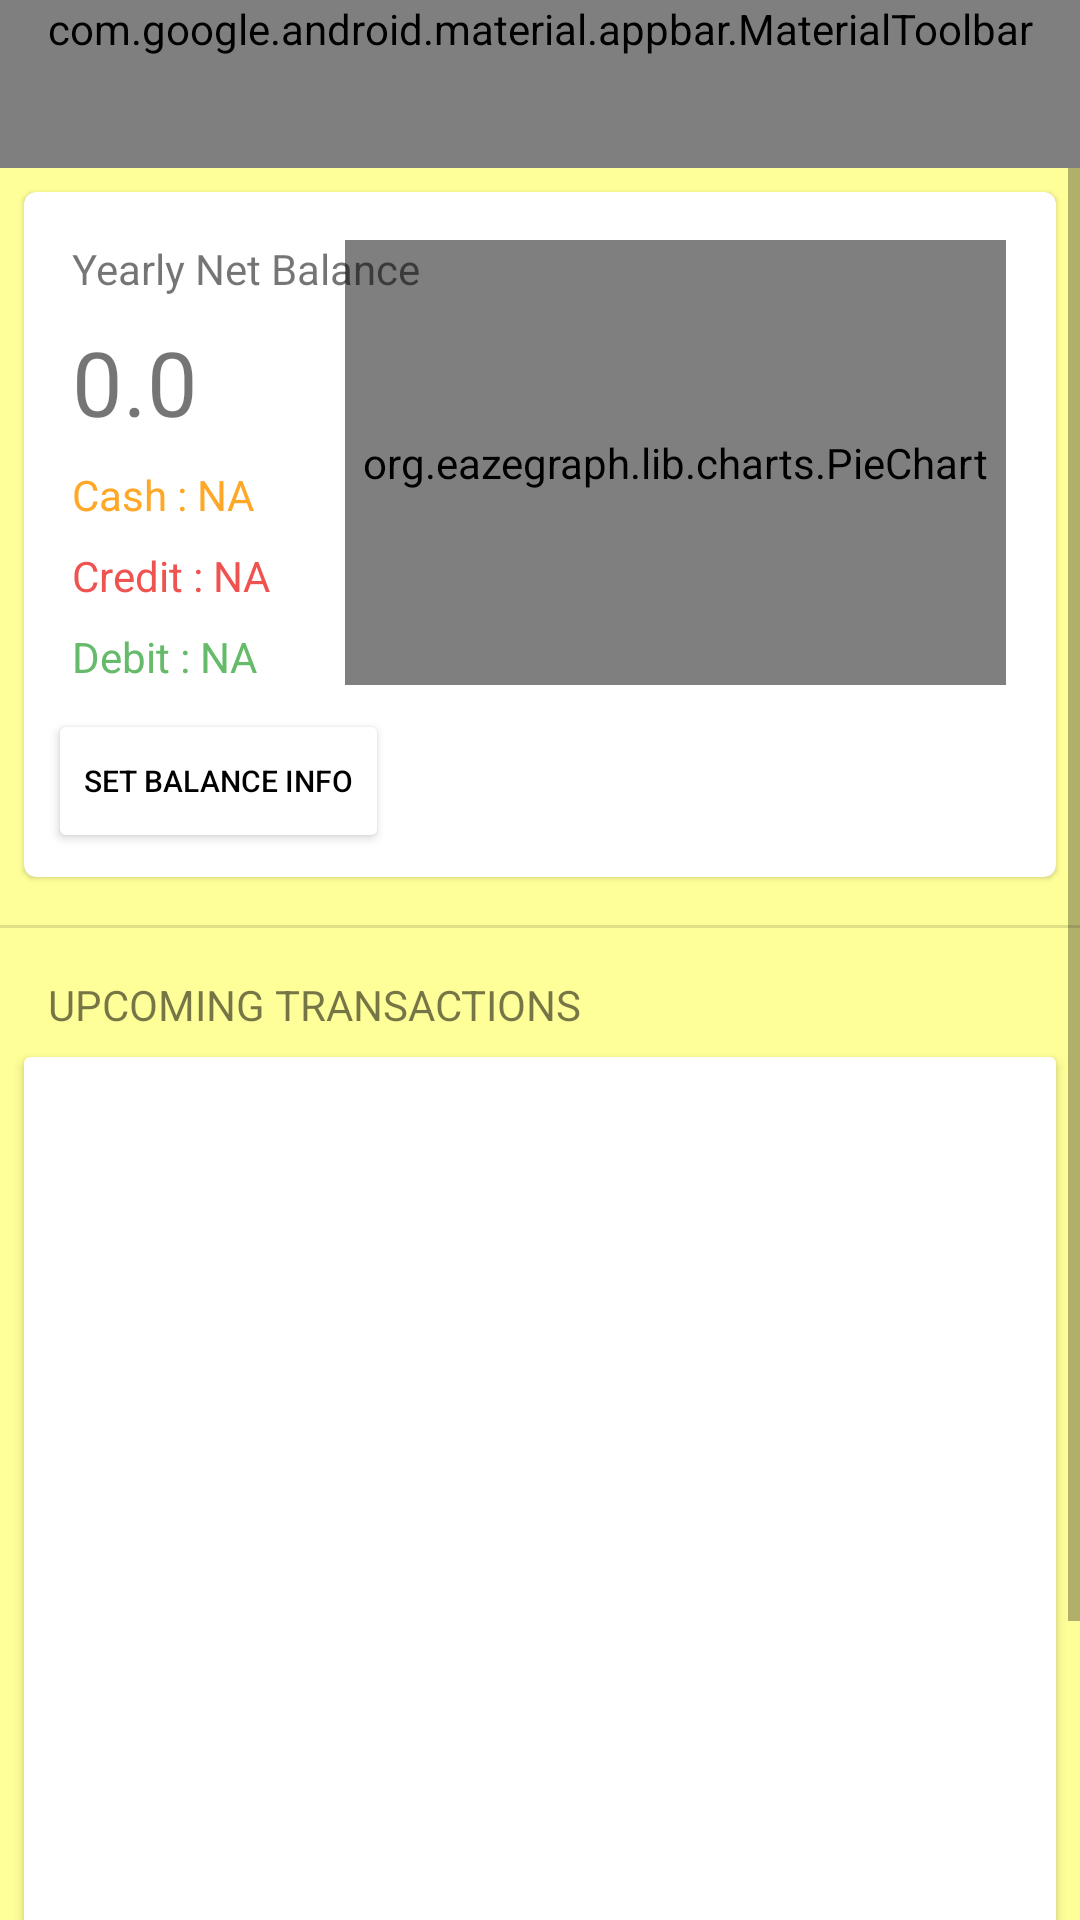

This screen was rendered from an Android layout file. Write that file and the resources it references.
<!-- AndroidManifest.xml: application theme Theme.ManasiExpenseManager -->
<!-- res/layout/fragment_home.xml -->
<?xml version="1.0" encoding="utf-8"?>
<LinearLayout xmlns:android="http://schemas.android.com/apk/res/android"
    xmlns:app="http://schemas.android.com/apk/res-auto"
    xmlns:tools="http://schemas.android.com/tools"
    android:layout_height="match_parent"
    android:background="#FFFF99"
    android:layout_width="match_parent"
    android:orientation="vertical">

    <com.google.android.material.appbar.AppBarLayout
        android:layout_width="match_parent"
        android:layout_height="wrap_content">

        <com.google.android.material.appbar.MaterialToolbar
            android:id="@+id/topAppBar"
            style="@style/Widget.MaterialComponents.Toolbar.Primary"
            android:layout_width="match_parent"
            android:layout_height="match_parent"
            app:menu="@menu/home_fragment_top"
            app:title="Expense Manager" />

    </com.google.android.material.appbar.AppBarLayout>

    <ScrollView
    android:layout_width="match_parent"
    android:layout_height="match_parent"
    android:fillViewport="true"
    tools:context=".ui.HomeFragment">

    <androidx.constraintlayout.widget.ConstraintLayout
        android:layout_width="match_parent"
        android:layout_height="match_parent">

        <com.google.android.material.card.MaterialCardView
            android:id="@+id/balance_card"
            android:layout_width="match_parent"
            android:layout_height="wrap_content"
            android:layout_marginStart="8dp"
            android:layout_marginTop="8dp"
            android:layout_marginEnd="8dp"
            android:clickable="true"
            app:layout_constraintBottom_toTopOf="@+id/divider"
            app:layout_constraintEnd_toEndOf="parent"
            app:layout_constraintStart_toStartOf="parent"
            app:layout_constraintTop_toTopOf="parent">

            <androidx.constraintlayout.widget.ConstraintLayout
                android:layout_width="match_parent"
                android:layout_height="match_parent">

                <org.eazegraph.lib.charts.PieChart
                    android:id="@+id/piechart"
                    android:layout_width="wrap_content"
                    android:layout_height="0dp"
                    android:layout_marginStart="32dp"
                    android:padding="6dp"
                    app:layout_constraintBottom_toBottomOf="@+id/debit_amount"
                    app:layout_constraintEnd_toEndOf="parent"
                    app:layout_constraintStart_toEndOf="@+id/net_balance"
                    app:layout_constraintTop_toTopOf="@+id/net_balance_text"
                    android:layout_marginLeft="32dp" />

                <TextView
                    android:id="@+id/net_balance_text"
                    android:layout_width="wrap_content"
                    android:layout_height="0dp"
                    android:layout_marginStart="16dp"
                    android:layout_marginTop="16dp"
                    android:text="Yearly Net Balance"
                    android:textSize="14sp"
                    app:layout_constraintStart_toStartOf="parent"
                    app:layout_constraintTop_toTopOf="parent"
                    android:layout_marginLeft="16dp" />

                <TextView
                    android:id="@+id/net_balance"
                    android:layout_width="wrap_content"
                    android:layout_height="wrap_content"
                    android:layout_marginStart="16dp"
                    android:layout_marginTop="8dp"
                    android:text="0.0"
                    android:textSize="30sp"
                    app:layout_constraintStart_toStartOf="parent"
                    app:layout_constraintTop_toBottomOf="@+id/net_balance_text"
                    android:layout_marginLeft="16dp" />

                <TextView
                    android:id="@+id/cash_amount_label"
                    android:layout_width="wrap_content"
                    android:layout_height="wrap_content"
                    android:layout_marginStart="16dp"
                    android:layout_marginTop="8dp"
                    android:text="Cash : "
                    android:textColor="@color/cash"
                    app:layout_constraintStart_toStartOf="parent"
                    app:layout_constraintTop_toBottomOf="@+id/net_balance"
                    android:layout_marginLeft="16dp" />

                <TextView
                    android:id="@+id/credit_amount_label"
                    android:layout_width="wrap_content"
                    android:layout_height="wrap_content"
                    android:layout_marginStart="16dp"
                    android:layout_marginTop="8dp"
                    android:text="Credit : "
                    android:textColor="@color/credit"
                    app:layout_constraintStart_toStartOf="parent"
                    app:layout_constraintTop_toBottomOf="@+id/cash_amount_label"
                    android:layout_marginLeft="16dp" />

                <TextView
                    android:id="@+id/debit_amount_label"
                    android:layout_width="wrap_content"
                    android:layout_height="wrap_content"
                    android:layout_marginStart="16dp"
                    android:layout_marginTop="8dp"
                    android:text="Debit : "
                    android:textColor="@color/bank"
                    app:layout_constraintStart_toStartOf="parent"
                    app:layout_constraintTop_toBottomOf="@+id/credit_amount_label"
                    android:layout_marginLeft="16dp" />

                <TextView
                    android:id="@+id/cash_amount"
                    android:layout_width="wrap_content"
                    android:layout_height="wrap_content"
                    android:layout_marginTop="8dp"
                    android:text="NA"
                    android:textColor="@color/cash"
                    app:layout_constraintStart_toEndOf="@+id/cash_amount_label"
                    app:layout_constraintTop_toBottomOf="@+id/net_balance" />

                <TextView
                    android:id="@+id/credit_amount"
                    android:layout_width="wrap_content"
                    android:layout_height="wrap_content"
                    android:layout_marginTop="8dp"
                    android:text="NA"
                    android:textColor="@color/credit"
                    app:layout_constraintStart_toEndOf="@+id/credit_amount_label"
                    app:layout_constraintTop_toBottomOf="@+id/cash_amount" />

                <TextView
                    android:id="@+id/debit_amount"
                    android:layout_width="wrap_content"
                    android:layout_height="wrap_content"
                    android:layout_marginTop="8dp"
                    android:text="NA"
                    android:textColor="@color/bank"
                    app:layout_constraintStart_toEndOf="@+id/debit_amount_label"
                    app:layout_constraintTop_toBottomOf="@+id/credit_amount" />

                <Button
                    android:id="@+id/set_balance_info"
                    android:layout_width="wrap_content"
                    android:layout_height="wrap_content"
                    android:layout_marginStart="8dp"
                    android:layout_marginTop="8dp"
                    android:layout_marginBottom="8dp"
                    android:text="set balance info"
                    android:textColor="#000000"
                    android:textSize="10sp"
                    app:backgroundTint="#FFFFFF"
                    app:layout_constraintBottom_toBottomOf="parent"
                    app:layout_constraintStart_toStartOf="parent"
                    app:layout_constraintTop_toBottomOf="@id/debit_amount_label"
                    android:layout_marginLeft="8dp" />
            </androidx.constraintlayout.widget.ConstraintLayout>
        </com.google.android.material.card.MaterialCardView>

    <View
        android:id="@+id/divider"
        android:layout_width="409dp"
        android:layout_height="1dp"
        android:layout_marginTop="16dp"
        android:background="?android:attr/listDivider"
        app:layout_constraintEnd_toEndOf="parent"
        app:layout_constraintStart_toStartOf="parent"
        app:layout_constraintTop_toBottomOf="@+id/balance_card" />

    <TextView
        android:id="@+id/upcoming_transaction_label"
        android:layout_width="wrap_content"
        android:layout_height="wrap_content"
        android:layout_marginStart="16dp"
        android:layout_marginTop="16dp"
        android:text="UPCOMING TRANSACTIONS"
        app:layout_constraintStart_toStartOf="parent"
        app:layout_constraintTop_toBottomOf="@+id/divider"
        android:layout_marginLeft="16dp" />

        <androidx.cardview.widget.CardView
            android:layout_width="match_parent"
            android:layout_height="400dp"
            android:id="@+id/list_card"
            android:layout_marginStart="8dp"
            android:layout_marginTop="8dp"
            android:layout_marginEnd="8dp"
            app:layout_constraintEnd_toEndOf="parent"
            app:layout_constraintStart_toStartOf="parent"
            app:layout_constraintTop_toBottomOf="@+id/upcoming_transaction_label">

    <androidx.recyclerview.widget.RecyclerView
        android:id="@+id/transaction_list"
        android:layout_width="match_parent"
        android:layout_height="match_parent"
        android:layout_marginTop="8dp"
        app:layout_constraintEnd_toEndOf="@id/list_card"
        app:layout_constraintStart_toStartOf="@id/list_card"
        app:layout_constraintTop_toTopOf="@+id/list_card"
        tools:listitem="@layout/list_item" />

        </androidx.cardview.widget.CardView>

    <com.google.android.material.floatingactionbutton.FloatingActionButton
        android:id="@+id/add_transaction"
        android:layout_width="wrap_content"
        android:layout_height="wrap_content"
        android:layout_marginEnd="16dp"
        android:layout_marginBottom="16dp"
        android:clickable="true"
        android:src="@drawable/ic_baseline_add_24"
        app:layout_constraintRight_toRightOf="@id/list_card"
        app:layout_constraintBottom_toBottomOf="@id/list_card"
        android:layout_marginRight="16dp" />

    <androidx.recyclerview.widget.RecyclerView
        android:id="@+id/monthly_card_list"
        android:layout_width="0dp"
        android:layout_height="wrap_content"
        android:layout_marginTop="8dp"

        app:layout_constraintEnd_toEndOf="parent"
        app:layout_constraintStart_toStartOf="parent"
        app:layout_constraintTop_toBottomOf="@+id/list_card"
        tools:listitem="@layout/month_card" />
    </androidx.constraintlayout.widget.ConstraintLayout>


    </ScrollView>
</LinearLayout>
<!-- res/layout/list_item.xml (included above) -->
<?xml version="1.0" encoding="utf-8"?>
<androidx.constraintlayout.widget.ConstraintLayout xmlns:android="http://schemas.android.com/apk/res/android"
    xmlns:app="http://schemas.android.com/apk/res-auto"
    xmlns:tools="http://schemas.android.com/tools"
    android:layout_width="match_parent"
    android:layout_height="wrap_content"
    android:layout_marginStart="5dp"
    android:layout_marginTop="5dp"
    android:layout_marginEnd="5dp"
    android:layout_marginBottom="5dp"
    android:paddingTop="5dp">

    <TextView
        android:id="@+id/add_transaction_name"
        android:layout_width="wrap_content"
        android:layout_height="wrap_content"
        android:layout_marginStart="16dp"
        android:layout_marginTop="16dp"
        android:text="Item1"
        android:textColor="@android:color/black"
        app:layout_constraintStart_toStartOf="@id/transaction_type_view"
        app:layout_constraintTop_toTopOf="parent"
        android:layout_marginLeft="16dp" />

    <TextView
        android:id="@+id/transaction_date"
        android:layout_width="wrap_content"
        android:layout_height="wrap_content"
        android:layout_marginStart="16dp"
        android:layout_marginTop="8dp"
        android:text="27 July, 2020"
        app:layout_constraintStart_toStartOf="@id/transaction_type_view"
        app:layout_constraintTop_toBottomOf="@+id/add_transaction_name"
        android:layout_marginLeft="16dp" />

    <TextView
        android:id="@+id/transaction_mode"
        android:layout_width="wrap_content"
        android:layout_height="wrap_content"
        android:layout_marginStart="8dp"
        android:layout_marginLeft="8dp"
        android:text="Cash"
        app:layout_constraintBottom_toBottomOf="parent"
        app:layout_constraintStart_toEndOf="@+id/transaction_date"
        app:layout_constraintTop_toTopOf="@+id/transaction_date" />

    <TextView
        android:id="@+id/transaction_amount"
        android:layout_width="wrap_content"
        android:layout_height="wrap_content"
        android:layout_marginEnd="8dp"
        android:text="+200"
        android:textSize="16sp"
        app:layout_constraintBottom_toBottomOf="@id/next_fragment"
        app:layout_constraintEnd_toStartOf="@+id/next_fragment"
        app:layout_constraintTop_toTopOf="@id/next_fragment"
        android:layout_marginRight="8dp" />

    <View
        android:id="@+id/transaction_type_view"
        android:layout_width="5dp"
        android:layout_height="0dp"
        android:layout_marginStart="8dp"
        android:layout_marginTop="16dp"
        android:background="#4CAF50"
        app:layout_constraintBottom_toBottomOf="parent"
        app:layout_constraintStart_toStartOf="parent"
        app:layout_constraintTop_toTopOf="parent"
        android:layout_marginLeft="8dp" />

    <ImageView
        android:id="@+id/next_fragment"
        android:layout_width="15dp"
        android:layout_height="28dp"
        android:layout_marginTop="16dp"
        android:layout_marginEnd="8dp"
        app:layout_constraintBottom_toBottomOf="parent"
        app:layout_constraintEnd_toEndOf="parent"
        app:layout_constraintTop_toTopOf="parent"
        app:srcCompat="@drawable/ic_chevron_right"
        tools:ignore="VectorDrawableCompat"
        android:layout_marginRight="8dp" />

</androidx.constraintlayout.widget.ConstraintLayout>
<!-- res/layout/month_card.xml (included above) -->
<?xml version="1.0" encoding="utf-8"?>
<com.google.android.material.card.MaterialCardView xmlns:android="http://schemas.android.com/apk/res/android"
    xmlns:app="http://schemas.android.com/apk/res-auto"
    xmlns:tools="http://schemas.android.com/tools"
    android:layout_width="match_parent"
    android:layout_height="wrap_content"
    android:layout_margin="4dp"
    app:cardCornerRadius="10dp"
    app:cardElevation="10dp"
    app:strokeWidth="5dp">

    <androidx.constraintlayout.widget.ConstraintLayout
        android:layout_width="match_parent"
        android:layout_height="match_parent">


        <ImageView
            android:id="@+id/arrow_forward"
            android:layout_width="wrap_content"
            android:layout_height="wrap_content"
            app:layout_constraintBottom_toBottomOf="parent"
            app:layout_constraintEnd_toEndOf="parent"
            app:layout_constraintTop_toBottomOf="@id/divider2"
            app:srcCompat="@drawable/arrow_forward"
            tools:ignore="VectorDrawableCompat" />

        <TextView
            android:id="@+id/view_all_info"
            android:layout_width="wrap_content"
            android:layout_height="wrap_content"
            android:layout_marginBottom="8dp"
            android:text="VIEW ALL "
            app:layout_constraintBottom_toBottomOf="parent"
            app:layout_constraintEnd_toStartOf="@id/arrow_forward" />

        <View
            android:id="@+id/divider2"
            android:layout_width="match_parent"
            android:layout_height="1dp"
            android:layout_marginBottom="8dp"
            android:background="?android:attr/listDivider"
            app:layout_constraintBottom_toTopOf="@id/view_all_info"
            app:layout_constraintEnd_toEndOf="parent"
            app:layout_constraintStart_toStartOf="parent"
            app:layout_constraintTop_toBottomOf="@+id/transaction_list" />

        <androidx.recyclerview.widget.RecyclerView
            android:id="@+id/month_card_list"
            android:layout_width="match_parent"
            android:layout_height="90dp"
            android:layout_marginTop="8dp"
            android:layout_marginBottom="16dp"
            android:orientation="vertical"
            app:layout_constraintBottom_toBottomOf="@id/divider2"
            app:layout_constraintEnd_toEndOf="parent"
            app:layout_constraintStart_toStartOf="parent"
            app:layout_constraintTop_toBottomOf="@id/card_month_name">

        </androidx.recyclerview.widget.RecyclerView>

        <TextView
            android:id="@+id/card_month_name"
            android:layout_width="wrap_content"
            android:layout_height="wrap_content"
            android:layout_marginStart="16dp"
            android:layout_marginLeft="16dp"
            android:layout_marginTop="16dp"
            android:text="JUNE"
            android:textSize="24sp"
            app:layout_constraintBottom_toBottomOf="@+id/budget_exceeded"
            app:layout_constraintStart_toStartOf="parent"
            app:layout_constraintTop_toTopOf="parent" />

        <TextView
            android:id="@+id/budget_exceeded"
            android:layout_width="wrap_content"
            android:layout_height="wrap_content"
            android:layout_marginTop="16dp"
            android:layout_marginEnd="16dp"
            android:text=""
            android:textSize="18sp"
            app:layout_constraintEnd_toEndOf="parent"
            app:layout_constraintTop_toTopOf="parent"
            android:layout_marginRight="16dp" />

        <TextView
            android:id="@+id/card_year_name"
            android:layout_width="wrap_content"
            android:layout_height="wrap_content"
            android:text=" 2020"
            android:textSize="24sp"
            app:layout_constraintStart_toEndOf="@+id/card_month_name"
            app:layout_constraintTop_toTopOf="@id/card_month_name" />
    </androidx.constraintlayout.widget.ConstraintLayout>

</com.google.android.material.card.MaterialCardView>
<!-- resources referenced by this layout -->
<resources>
  <color name="bank">#66BB6A</color>
  <color name="cash">#FFA726</color>
  <color name="credit">#EF5350</color>
  <style name="Theme.ManasiExpenseManager" parent="Theme.MaterialComponents.DayNight.NoActionBar">
          
          <item name="colorPrimary">@color/purple_500</item>
          <item name="colorPrimaryVariant">@color/purple_700</item>
          <item name="colorOnPrimary">@color/white</item>
          
          <item name="colorSecondary">@color/teal_200</item>
          <item name="colorSecondaryVariant">@color/teal_700</item>
          <item name="colorOnSecondary">@color/black</item>
          
          <item name="android:statusBarColor" tools:targetApi="l">?attr/colorPrimaryVariant</item>
          
      </style>
  <color name="purple_500">#03DAC5</color>
  <color name="purple_700">#03DAC5</color>
  <color name="white">#FFFFFFFF</color>
  <color name="teal_200">#FF03DAC5</color>
  <color name="teal_700">#FF018786</color>
  <color name="black">#FF000000</color>
</resources>
